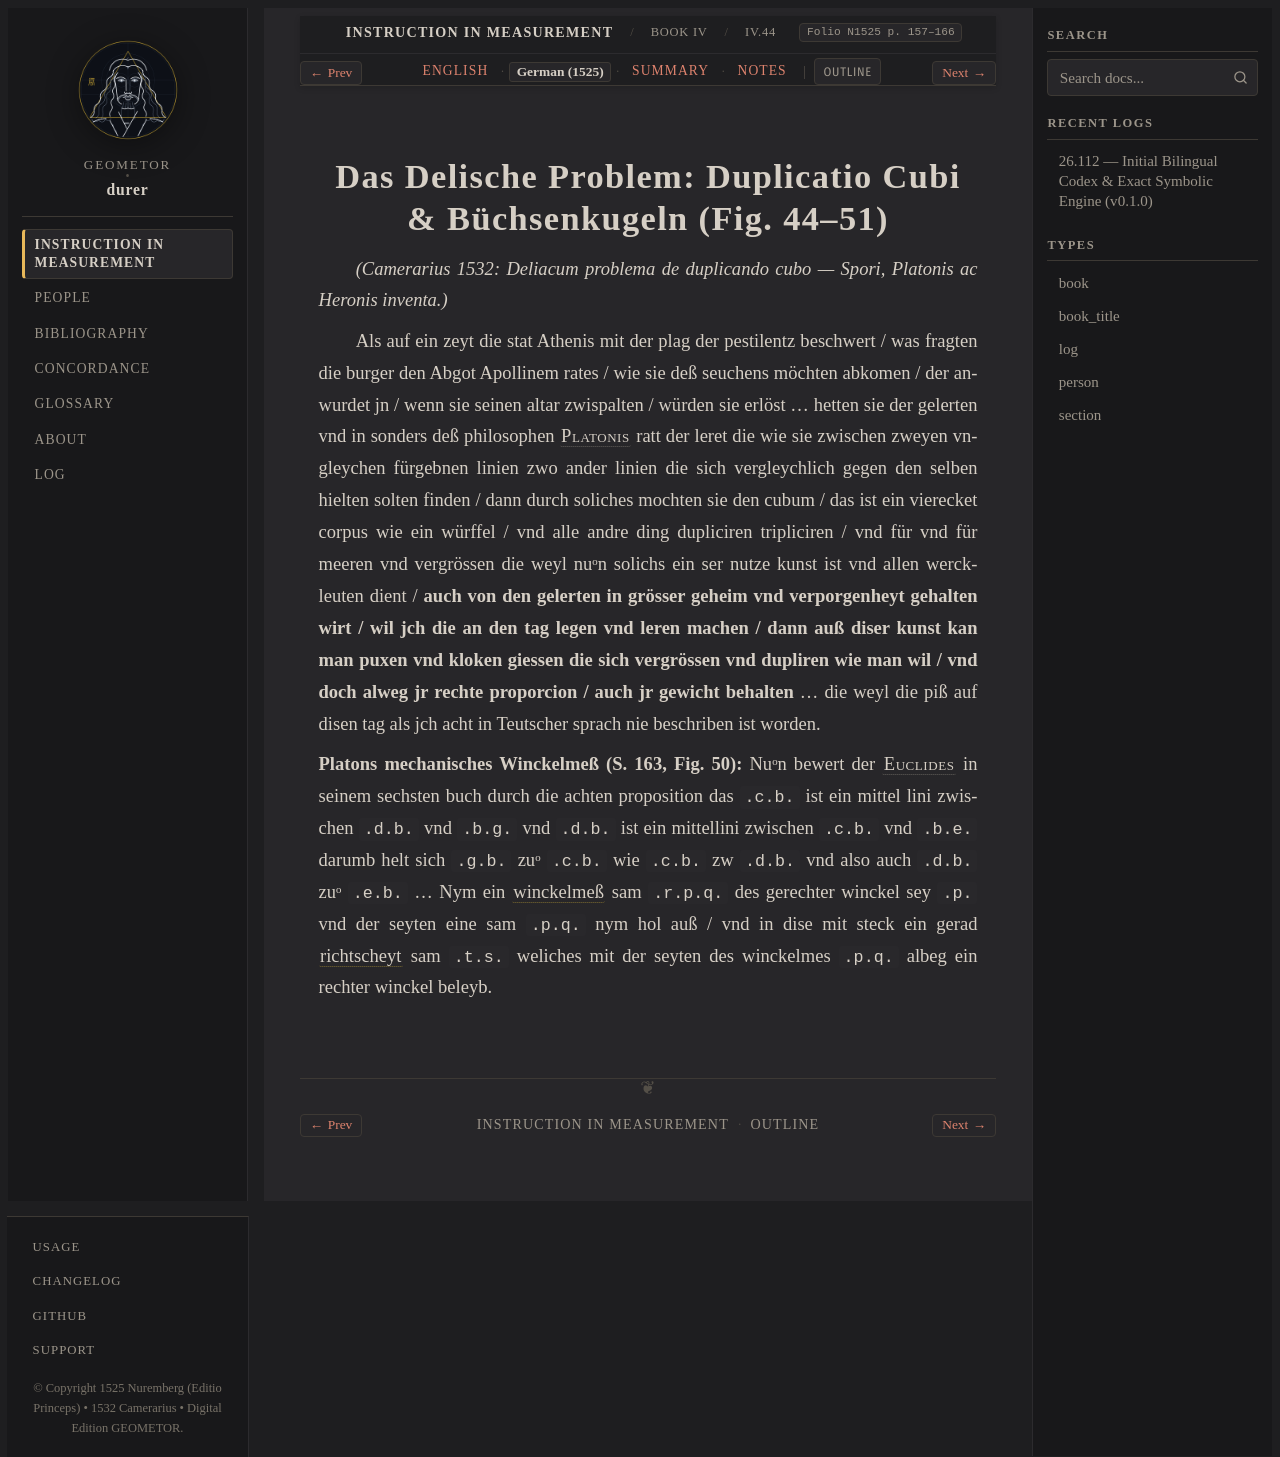

repository: geometor/durer · page: underweysung/buch_04/sec_02/de.html · generator: sphinx

:layout: book
:canonical_id: IV.44–51
:breadcrumb_title: IV.44–51
:order: 2
:type: section
:folio: N1525 p. 157–166
:tracks: English: index | German: de | Summary: summary | Notes: notes

.. _buch_04-sec_02-de:

.. folio:: N1525 p. 157–166

Das Delische Problem: Duplicatio Cubi & Büchsenkugeln (Fig. 44–51)
==================================================================

*(Camerarius 1532: Deliacum problema de duplicando cubo — Spori, Platonis ac Heronis inventa.)*

Als auf ein zeyt die stat Athenis mit der plag der pestilentz beschwert / was fragten die burger den
Abgot Apollinem rates / wie sie deß seuchens möchten abkomen / der anwurdet jn / wenn sie seinen
altar zwispalten / würden sie erlöst ... hetten sie der gelerten vnd in sonders deß philosophen
:person:`Platonis <plato>` ratt der leret die wie sie zwischen zweyen vngleychen fürgebnen linien
zwo ander linien die sich vergleychlich gegen den selben hielten solten finden / dann durch soliches
mochten sie den cubum / das ist ein vierecket corpus wie ein würffel / vnd alle andre ding
dupliciren tripliciren / vnd für vnd für meeren vnd vergrössen die weyl nuᵒn solichs ein ser nutze
kunst ist vnd allen werckleuten dient / **auch von den gelerten in grösser geheim vnd verporgenheyt
gehalten wirt / wil jch die an den tag legen vnd leren machen / dann auß diser kunst kan man puxen
vnd kloken giessen die sich vergrössen vnd dupliren wie man wil / vnd doch alweg jr rechte
proporcion / auch jr gewicht behalten** ... die weyl die piß auf disen tag als jch acht in Teutscher
sprach nie beschriben ist worden.

**Platons mechanisches Winckelmeß (S. 163, Fig. 50):** Nuᵒn bewert der :person:`Euclides <euclid>`
in seinem sechsten buch durch die achten proposition das ``.c.b.`` ist ein mittel lini zwischen
``.d.b.`` vnd ``.b.g.`` vnd ``.d.b.`` ist ein mittellini zwischen ``.c.b.`` vnd ``.b.e.`` darumb
helt sich ``.g.b.`` zuᵒ ``.c.b.`` wie ``.c.b.`` zw ``.d.b.`` vnd also auch ``.d.b.`` zuᵒ ``.e.b.``
... Nym ein :term:`winckelmeß <winckelmess>` sam ``.r.p.q.`` des gerechter winckel sey ``.p.`` vnd
der seyten eine sam ``.p.q.`` nym hol auß / vnd in dise mit steck ein gerad :term:`richtscheyt
<richtscheyt>` sam ``.t.s.`` weliches mit der seyten des winckelmes ``.p.q.`` albeg ein rechter
winckel beleyb.
